Run: headless pygame with SDL's dummy video driver; simulated clock (each Clock.tick advances the game by its frame time, no real sleeping); random seed 0; keys injected as events and as key.get_pressed() state; no mouse input.
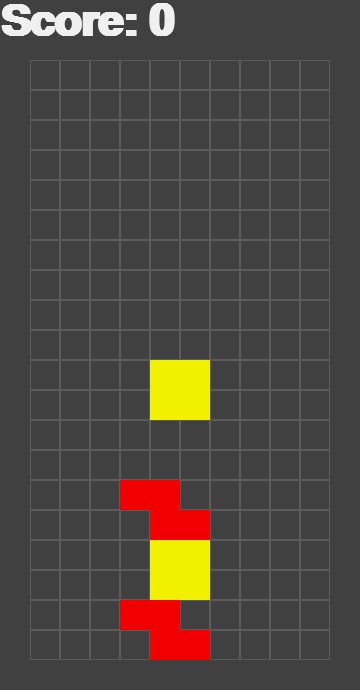
Frame 1 of 4 · flips 1–60 · no input
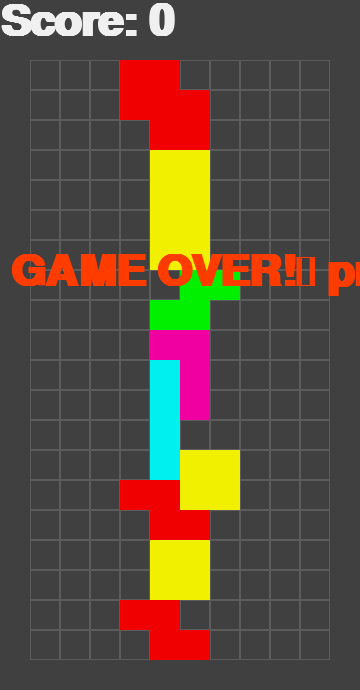
Frame 2 of 4 · flips 61–180 · tapped SPACE, RETURN · held RIGHT (→), D
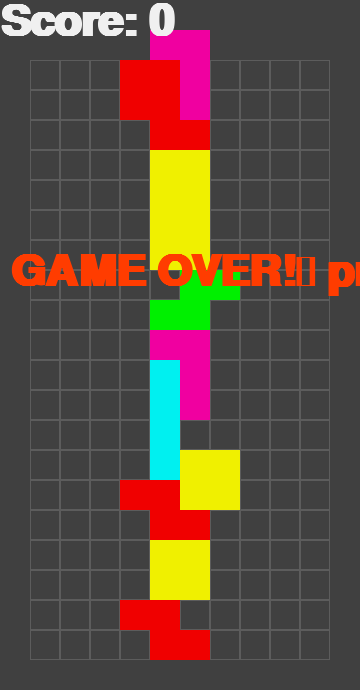
Frame 3 of 4 · flips 181–300 · held DOWN (↓), S
Frame 4 of 4 · flips 301–420 · held LEFT (←), A, UP (↑), W · screen unchanged from frame 3, image omitted

The pygame program that drew these frames:

import random

import pygame

colors = [
    (0, 0, 0),
    (0, 240, 240),  # 4er
    (0, 0, 240),    # reverse L
    (240, 0, 160),  # L
    (240, 240, 0),  # Block
    (0, 240, 0),    # S
    (160, 0, 240),  # T
    (240, 0, 0),     # reverse S
]


class Figure:
    x = 0
    y = 0
    type = 0
    color = 0
    rotation = 0

    Figures = [
        [[1, 5, 9, 13], [4, 5, 6, 7]],  # I
        [[1, 2, 5, 9], [0, 4, 5, 6], [1, 5, 9, 8], [4, 5, 6, 10]],  # J
        [[1, 2, 6, 10], [5, 6, 7, 9], [2, 6, 10, 11], [3, 5, 6, 7]],  # L
        [[1, 2, 5, 6]],  # =
        [[6, 7, 9, 10], [1, 5, 6, 10]],  # S
        [[1, 4, 5, 6], [1, 5, 6, 9], [4, 5, 6, 9], [2, 5, 6, 10]],  # T
        [[4, 5, 9, 10], [2, 6, 5, 9]]  # Z
    ]

    def __init__(self, x_cord, y_cord):
        self.x = x_cord
        self.y = y_cord
        self.type = random.randint(0, len(self.Figures)-1)
        self.color = colors[self.type + 1]
        self.rotation = 0

    def image(self):
        return self.Figures[self.type][self.rotation]

    def rotate(self):
        self.rotation = (self.rotation + 1) % len(self.Figures[self.type])


class Tetris:
    height = 0
    width = 0
    field = []
    score = 0
    state = "start"
    Figure = None

    def __init__(self, _height, _width):
        self.height = _height
        self.width = _width
        self.field = []
        self.score = 0
        self.state = "start"

        for i in range(_height):
            new_line = []
            for j in range(_width):
                new_line.append(0)
            self.field.append(new_line)

        self.new_figure()

    def new_figure(self):
        self.Figure = Figure(3, 0)

    def go_down(self):
        self.Figure.y += 1
        if self.intersects():
            self.Figure.y -= 1
            self.freeze()

    def side(self, dx):
        old_x = self.Figure.x
        edge = False
        for i in range(4):
            for j in range(4):
                p = i*4 + j
                if p in self.Figure.image():
                    if j + self.Figure.x + dx > self.width - 1 or \
                    j + self.Figure.x + dx < 0:
                        edge = True
        if not edge:
            self.Figure.x += dx
        if self.intersects():
            self.Figure.x = old_x

    def left(self):
        self.side(-1)

    def right(self):
        self.side(1)

    def down(self):
        while not self.intersects():
            self.Figure.y += 1
        self.Figure.y -= 1
        self.freeze()

    def rotate(self):
        old_rotation = Figure.rotation
        self.Figure.rotate()
        if self.intersects():
            self.Figure.rotation = old_rotation

    def intersects(self):
        intersection = False
        for i in range(4):
            for j in range(4):
                p = i * 4 + j
                if p in self.Figure.image():
                    if i + self.Figure.y > self.height - 1 or \
                        i + self.Figure.y < 0 or \
                            self.field[i + self.Figure.y][j + self.Figure.x] > 0:
                        intersection = True
        return intersection

    def freeze(self):
        for i in range(4):
            for j in range(4):
                p = i * 4 + j
                if p in self.Figure.image():
                    self.field[i + self.Figure.y][j + self.Figure.x] = self.Figure.type + 1
        self.new_figure()
        if self.intersects():
            self.state = "gameover"

    def breake_lines(self):
        lines = 0
        for i in range(1, self.height):
            zeros = 0
            for j in range(self.width):
                if self.field[i][j] == 0:
                    zeros += 1
            if zeros == 0:
                lines += 1
                for i2 in range(i, 1, -1):
                    for j in range(self.width):
                        self.field[i2][j] = self.field[i2 - 1][j]

        self.score += lines ** 2


pygame.init()
screen = pygame.display.set_mode((360, 690))
pygame.display.set_caption('Tetroph')

done = False
fps = 2
clock = pygame.time.Clock()
counter = 0
zoom = 30

game = Tetris(20, 10)

BLACK = (0, 0, 0)
WHITE = (255, 255, 255)
DARK_GRAY = (64, 64, 64)
LIGHT_GRAY = (92, 92, 92)

pressing_down = False
pressing_left = False
pressing_right = False
while not done:
    if game.state == "start":
        game.go_down()

    for event in pygame.event.get():
        if event.type == pygame.QUIT:
            done = True
        if event.type == pygame.KEYDOWN:
            if event.key == pygame.K_UP:
                game.rotate()
            if event.key == pygame.K_DOWN:
                game.down()
            if event.key == pygame.K_LEFT:
                game.left()
            if event.key == pygame.K_RIGHT:
                game.right()

    screen.fill(color=DARK_GRAY)
    for i in range(game.height):
        for j in range(game.width):
            if game.field[i][j] == 0:
                color = LIGHT_GRAY
                just_boarder = 1
            else:
                just_boarder = 0
                color = colors[game.field[i][j]]
            pygame.draw.rect(screen, color, [30 + j * zoom, 60 + i * zoom, zoom, zoom], just_boarder)

    if game.Figure is not None:
        for i in range(4):
            for j in range(4):
                p = i*4 + j
                if p in game.Figure.image():
                    pygame.draw.rect(screen, game.Figure.color,
                                     [30+(j + game.Figure.x) * zoom, 30+(i+game.Figure.y) * zoom, zoom, zoom]
                                     )

    game.breake_lines()

    gameover_font = pygame.font.SysFont('Calibri', 65, True, False)
    text_gameover = gameover_font.render('GAME OVER!\n press Esc', True, (255, 60, 0))

    if game.state == 'gameover':
        screen.blit(text_gameover, [10, 250])

    score_font = pygame.font.SysFont('Calibri', 8)
    text_score = gameover_font.render('Score: ' + str(game.score), True, (240, 240, 240))
    screen.blit(text_score, [0, 0])

    pygame.display.flip()
    clock.tick(fps)

pygame.quit()
